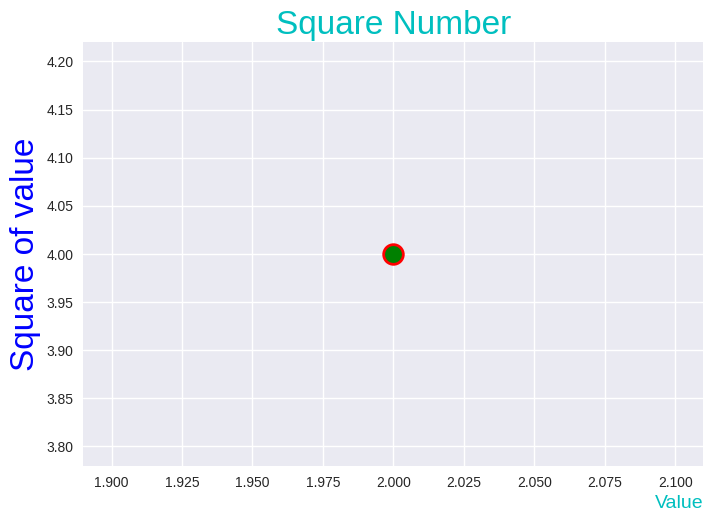

Write Python code to recreate this figure.
import matplotlib.pyplot as plt


plt.style.use("seaborn-v0_8")
fig, ax = plt.subplots()
ax.scatter(2, 4, edgecolor="r", facecolor="g", linewidth=2, s=200)

ax.set_title("Square Number", loc="center", color="c", fontsize=24)
ax.set_xlabel("Value", color="c", fontstyle="normal", loc="right", fontsize=14)
ax.set_ylabel("Square of value",color="b", fontsize=24)

plt.show()
